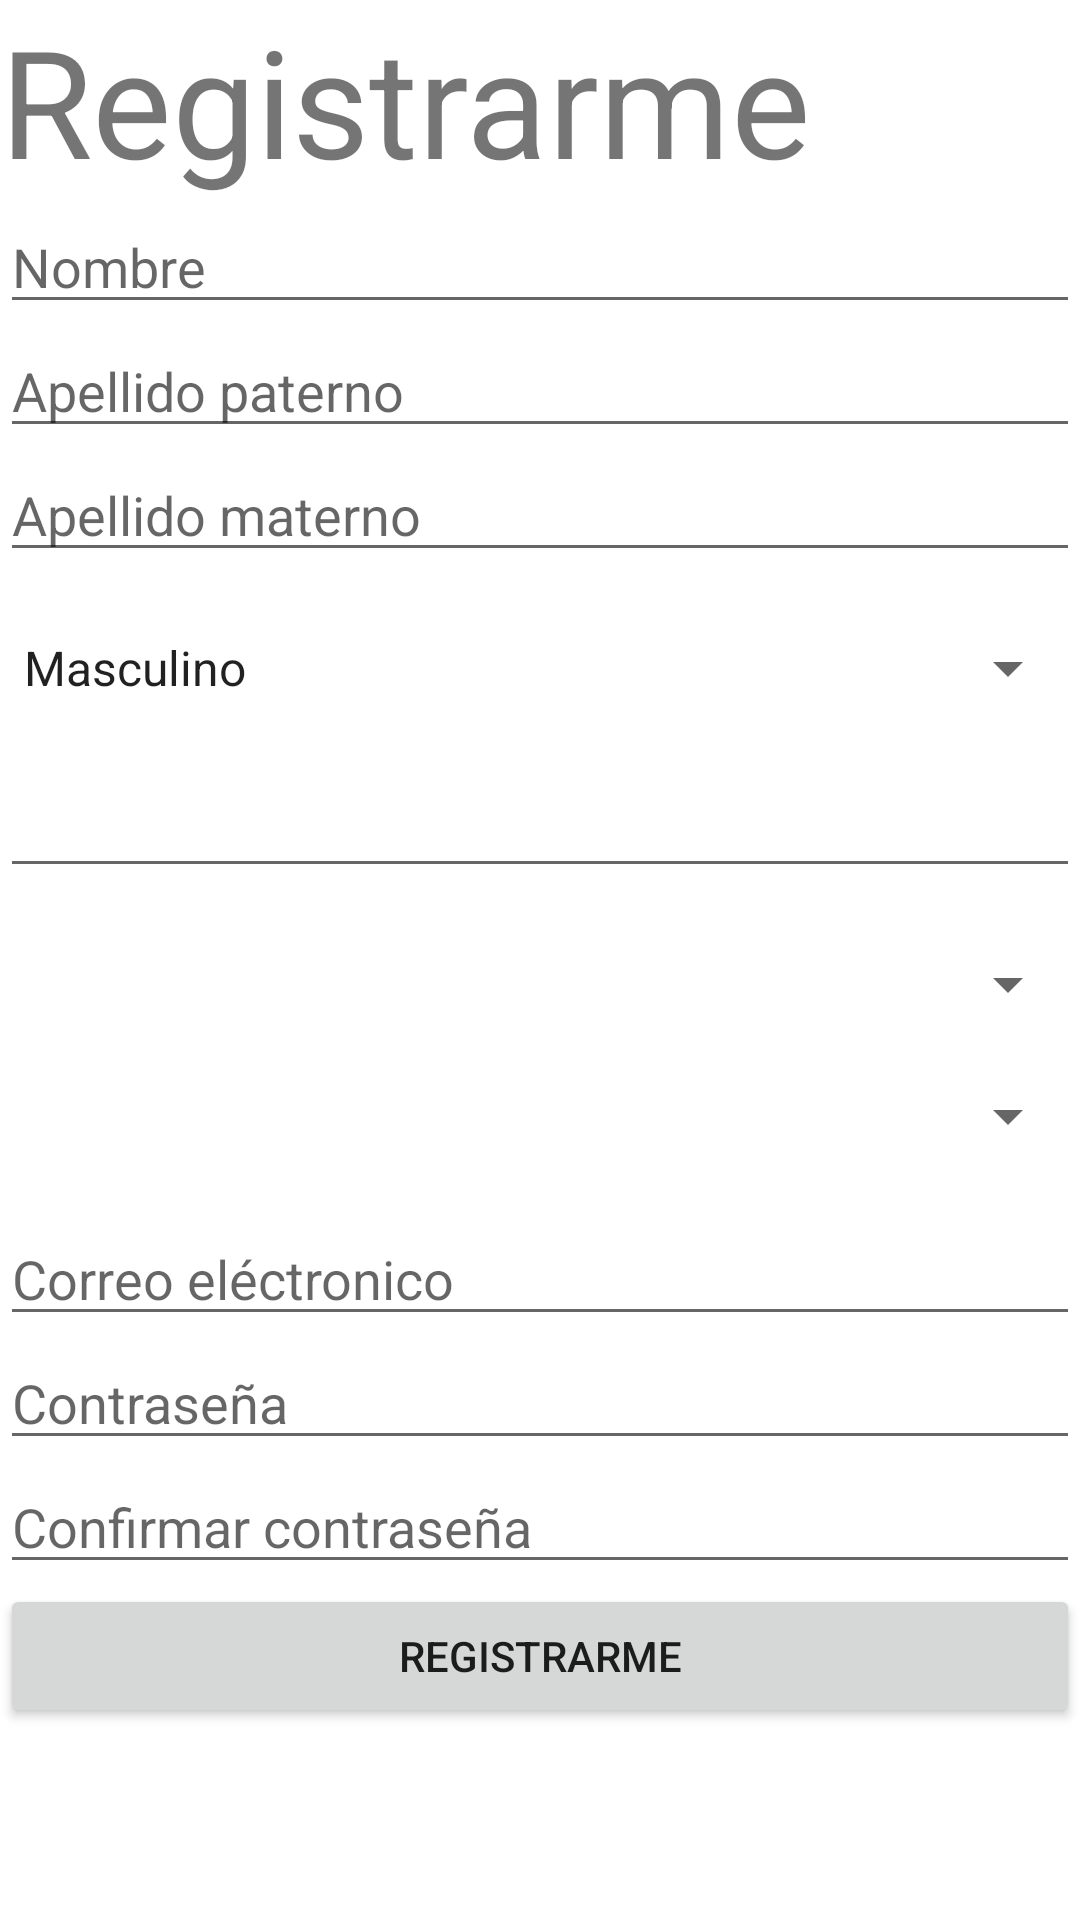

The Android layout XML behind this screen, and the referenced resources:
<!-- AndroidManifest.xml: application theme Theme.GamePlanet -->
<!-- res/layout/activity_register.xml -->
<?xml version="1.0" encoding="utf-8"?>
<ScrollView xmlns:android="http://schemas.android.com/apk/res/android"
    xmlns:app="http://schemas.android.com/apk/res-auto"
    xmlns:tools="http://schemas.android.com/tools"
    android:layout_width="match_parent"
    android:layout_height="match_parent">

    <androidx.constraintlayout.widget.ConstraintLayout
        android:layout_width="match_parent"
        android:layout_height="wrap_content"
        tools:context=".RegisterActivity">

        <LinearLayout
            android:layout_width="match_parent"
            android:layout_height="match_parent"
            android:orientation="vertical">

            <TextView
                android:id="@+id/textViewTitle"
                android:layout_width="wrap_content"
                android:layout_height="wrap_content"
                android:text="@string/register"
                android:textSize="50sp" />

            <EditText
                android:id="@+id/editTextName"
                android:layout_width="match_parent"
                android:layout_height="wrap_content"
                android:ems="10"
                android:inputType="textPersonName"
                android:hint="@string/name" />

            <EditText
                android:id="@+id/editTextLastName"
                android:layout_width="match_parent"
                android:layout_height="wrap_content"
                android:ems="10"
                android:inputType="textPersonName"
                android:hint="@string/lastName" />

            <EditText
                android:id="@+id/editTextSurName"
                android:layout_width="match_parent"
                android:layout_height="wrap_content"
                android:ems="10"
                android:inputType="textPersonName"
                android:hint="@string/surName" />

            <Space
                android:layout_width="match_parent"
                android:layout_height="20dp" />

            <Spinner
                android:id="@+id/spinnerGender"
                android:layout_width="match_parent"
                android:layout_height="wrap_content"
                android:entries="@array/generos"/>

            <Space
                android:layout_width="match_parent"
                android:layout_height="20dp" />

            <EditText
                android:id="@+id/editTextDate"
                android:layout_width="match_parent"
                android:layout_height="wrap_content"
                android:autofillHints=""
                android:clickable="true"
                android:ems="10"
                android:focusable="false"
                android:inputType="date" />

            <Space
                android:layout_width="match_parent"
                android:layout_height="20dp" />

            <Spinner
                android:id="@+id/spinnerStates"
                android:layout_width="match_parent"
                android:layout_height="wrap_content" />

            <Space
                android:layout_width="match_parent"
                android:layout_height="20dp" />

            <Spinner
                android:id="@+id/spinnerMunicipalities"
                android:layout_width="match_parent"
                android:layout_height="wrap_content" />

            <Space
                android:layout_width="match_parent"
                android:layout_height="20dp" />

            <EditText
                android:id="@+id/editTextEmailC"
                android:layout_width="match_parent"
                android:layout_height="wrap_content"
                android:ems="10"
                android:inputType="textPersonName"
                android:hint="@string/email"
                tools:ignore="TextFields" />

            <EditText
                android:id="@+id/editTextPass1"
                android:layout_width="match_parent"
                android:layout_height="wrap_content"
                android:ems="10"
                android:inputType="textPassword"
                android:hint="@string/pass" />

            <EditText
                android:id="@+id/editTextPass2"
                android:layout_width="match_parent"
                android:layout_height="wrap_content"
                android:ems="10"
                android:inputType="textPassword"
                android:hint="@string/confirmPass" />

            <Button
                android:id="@+id/buttonRegisterC"
                android:layout_width="match_parent"
                android:layout_height="wrap_content"
                android:text="@string/register" />

        </LinearLayout>

    </androidx.constraintlayout.widget.ConstraintLayout>
</ScrollView>
<!-- resources referenced by this layout -->
<resources>
  <string-array name="generos">
          <item>Masculino</item>
          <item>Femenino</item>
      </string-array>
  <string name="confirmPass">Confirmar contraseña</string>
  <string name="email">"Correo eléctronico "</string>
  <string name="lastName">Apellido paterno</string>
  <string name="name">Nombre</string>
  <string name="pass">Contraseña</string>
  <string name="register">Registrarme</string>
  <string name="surName">Apellido materno</string>
  <style name="Theme.GamePlanet" parent="Theme.MaterialComponents.DayNight.DarkActionBar">
          
          <item name="colorPrimary">@color/purple_500</item>
          <item name="colorPrimaryVariant">@color/purple_700</item>
          <item name="colorOnPrimary">@color/white</item>
          
          <item name="colorSecondary">@color/teal_200</item>
          <item name="colorSecondaryVariant">@color/teal_700</item>
          <item name="colorOnSecondary">@color/black</item>
          
          <item name="android:statusBarColor" tools:targetApi="l">?attr/colorPrimaryVariant</item>
          
      </style>
  <!-- not gathered from this repository: default colours our renderer supplied (Android Studio template values) -->
  <color name="purple_500">#FF6200EE</color>
  <color name="purple_700">#FF3700B3</color>
  <color name="teal_200">#FF03DAC5</color>
  <color name="teal_700">#FF018786</color>
  <color name="black">#FF000000</color>
  <color name="white">#FFFFFFFF</color>
</resources>
